Photos from the image-classification dataset "kaust-dsa299-rps-dataset" in the GitHub repository tsyurii/kaust-dsa299-rps-dataset. Its 3 classes are: paper, rock, scissors.

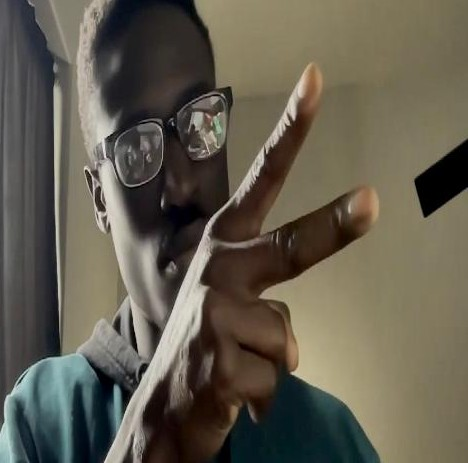
Label: scissors

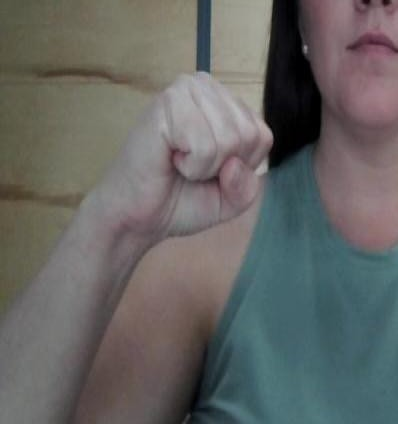
Label: rock

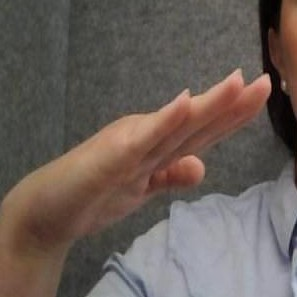
Label: paper

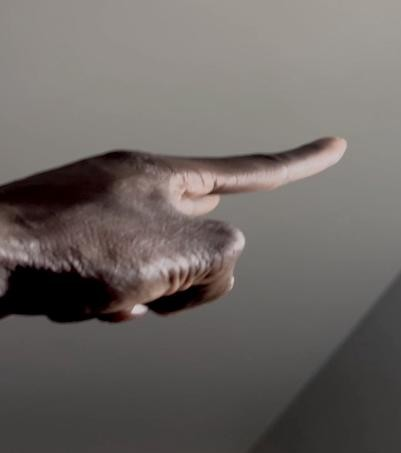
Label: scissors

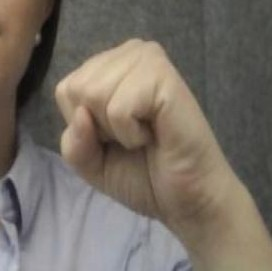
Label: rock

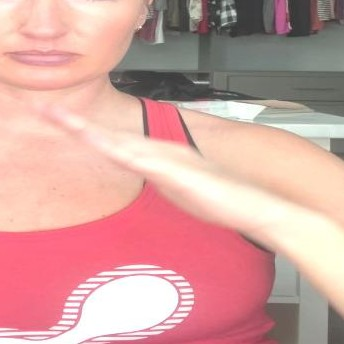
Label: paper
